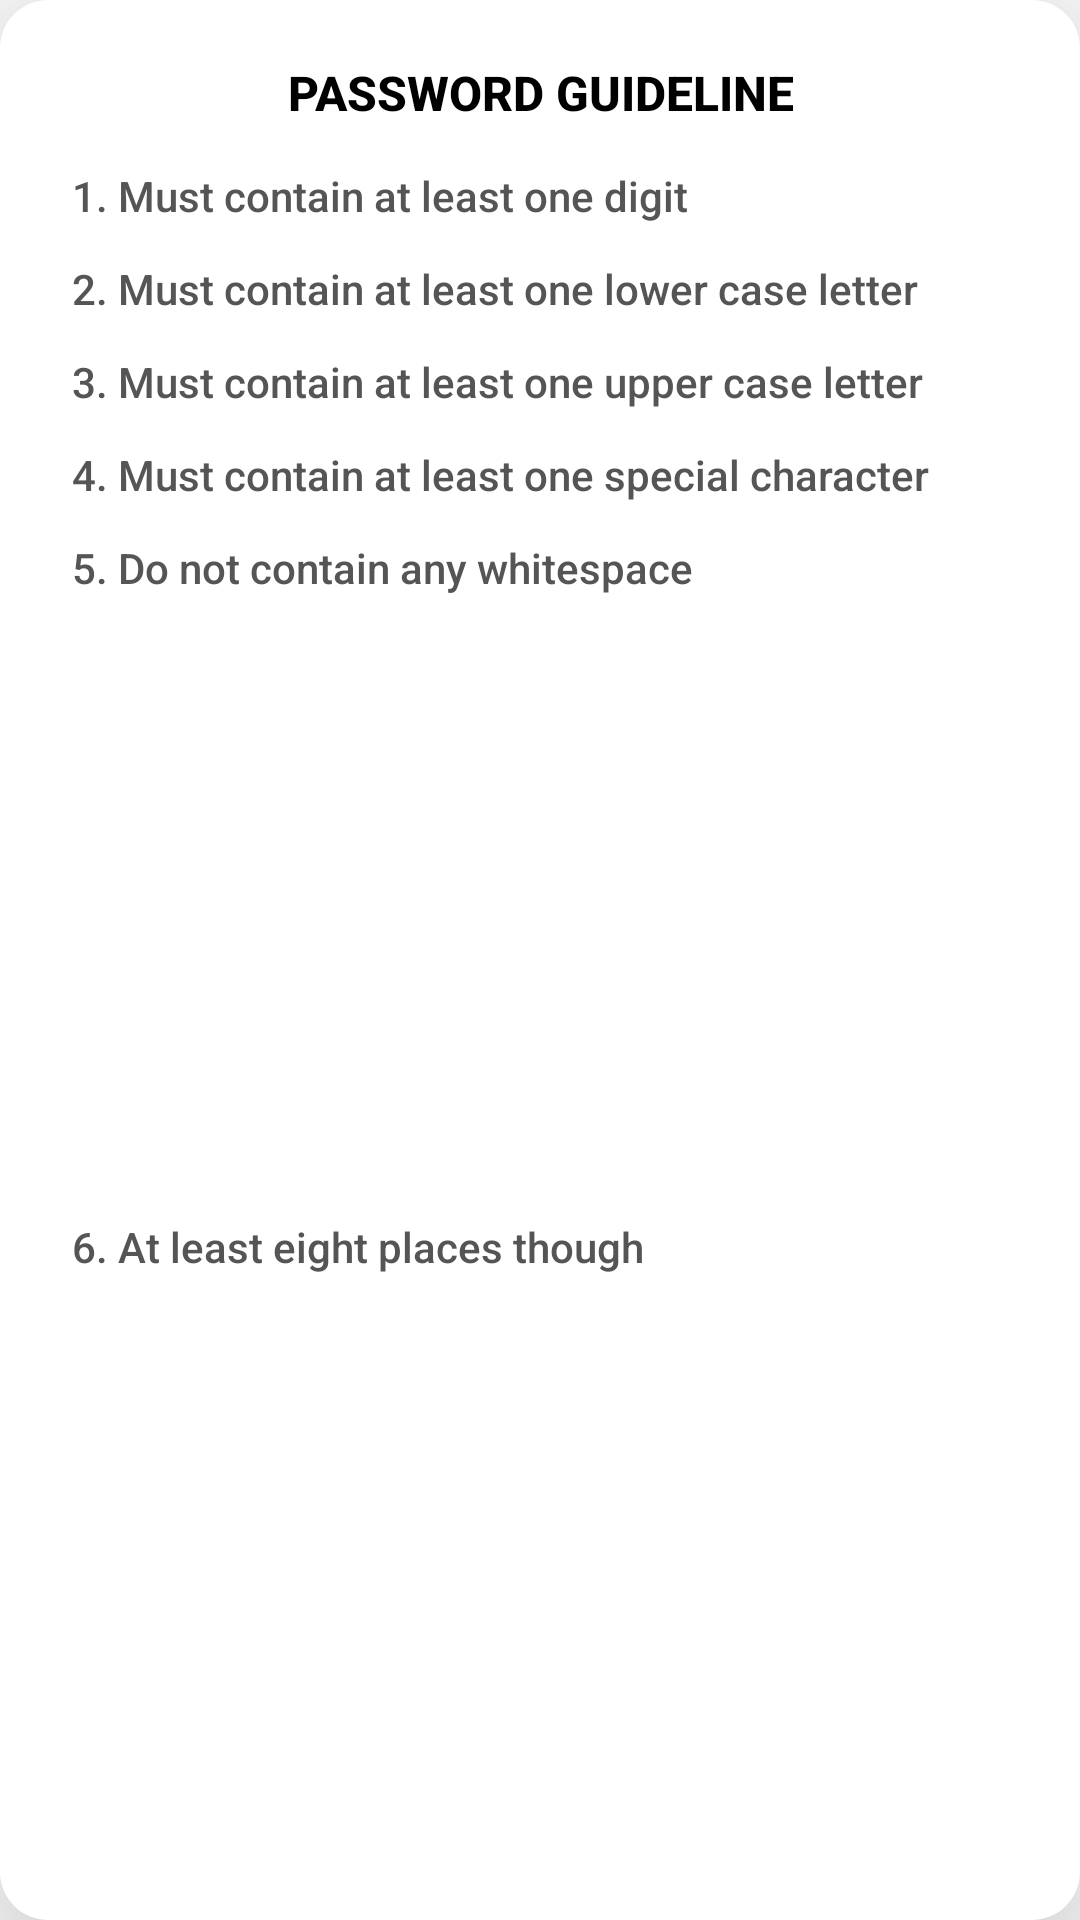

Layout XML and referenced resources for this Android screen:
<!-- AndroidManifest.xml: application theme Theme.EmerCare -->
<!-- res/layout/dialog_guideline.xml -->
<?xml version="1.0" encoding="utf-8"?>
<androidx.constraintlayout.widget.ConstraintLayout xmlns:android="http://schemas.android.com/apk/res/android"
    xmlns:app="http://schemas.android.com/apk/res-auto"
    android:layout_width="350dp"
    android:layout_height="wrap_content"
    android:layout_gravity="center"
    android:background="@drawable/background_dialog_tab"
    android:elevation="36dp">

    <TextView
        android:id="@+id/dialog_setting_tv_guideline0"
        android:layout_width="wrap_content"
        android:layout_height="wrap_content"
        android:layout_marginTop="20dp"
        android:fontFamily="sans-serif-medium"
        android:gravity="center"
        android:text="@string/password_guideline"
        android:textAllCaps="true"
        android:textColor="@color/black"
        android:textSize="16sp"
        android:textStyle="bold"
        app:layout_constraintEnd_toEndOf="parent"
        app:layout_constraintStart_toStartOf="parent"
        app:layout_constraintTop_toBottomOf="parent"
        app:layout_constraintTop_toTopOf="parent" />

    <TextView
        android:id="@+id/dialog_setting_tv_guideline1"
        android:layout_width="match_parent"
        android:layout_height="wrap_content"
        android:layout_marginStart="24dp"
        android:layout_marginTop="14dp"
        android:layout_marginEnd="24dp"
        android:fontFamily="sans-serif-medium"
        android:text="@string/guideline_1"
        android:textAllCaps="false"
        android:textColor="@color/word"
        android:textSize="14sp"
        android:textStyle="normal"
        app:layout_constraintEnd_toEndOf="parent"
        app:layout_constraintStart_toStartOf="parent"
        app:layout_constraintTop_toBottomOf="@id/dialog_setting_tv_guideline0" />

    <TextView
        android:id="@+id/dialog_setting_tv_guideline2"
        android:layout_width="match_parent"
        android:layout_height="wrap_content"
        android:layout_marginStart="24dp"
        android:layout_marginTop="12dp"
        android:layout_marginEnd="24dp"
        android:fontFamily="sans-serif-medium"
        android:text="@string/guideline_2"
        android:textAllCaps="false"
        android:textColor="@color/word"
        android:textSize="14sp"
        android:textStyle="normal"
        app:layout_constraintEnd_toEndOf="parent"
        app:layout_constraintStart_toStartOf="parent"
        app:layout_constraintTop_toBottomOf="@id/dialog_setting_tv_guideline1" />

    <TextView
        android:id="@+id/dialog_setting_tv_guideline3"
        android:layout_width="match_parent"
        android:layout_height="wrap_content"
        android:layout_marginStart="24dp"
        android:layout_marginTop="12dp"
        android:layout_marginEnd="24dp"
        android:fontFamily="sans-serif-medium"
        android:text="@string/guideline_3"
        android:textAllCaps="false"
        android:textColor="@color/word"
        android:textSize="14sp"
        android:textStyle="normal"
        app:layout_constraintEnd_toEndOf="parent"
        app:layout_constraintStart_toStartOf="parent"
        app:layout_constraintTop_toBottomOf="@id/dialog_setting_tv_guideline2" />

    <TextView
        android:id="@+id/dialog_setting_tv_guideline4"
        android:layout_width="match_parent"
        android:layout_height="wrap_content"
        android:layout_marginStart="24dp"
        android:layout_marginTop="12dp"
        android:layout_marginEnd="24dp"
        android:fontFamily="sans-serif-medium"
        android:text="@string/guideline_4"
        android:textAllCaps="false"
        android:textColor="@color/word"
        android:textSize="14sp"
        android:textStyle="normal"
        app:layout_constraintEnd_toEndOf="parent"
        app:layout_constraintStart_toStartOf="parent"
        app:layout_constraintTop_toBottomOf="@id/dialog_setting_tv_guideline3" />

    <TextView
        android:id="@+id/dialog_setting_tv_guideline5"
        android:layout_width="match_parent"
        android:layout_height="wrap_content"
        android:layout_marginStart="24dp"
        android:layout_marginTop="12dp"
        android:layout_marginEnd="24dp"
        android:fontFamily="sans-serif-medium"
        android:text="@string/guideline_5"
        android:textAllCaps="false"
        android:textColor="@color/word"
        android:textSize="14sp"
        android:textStyle="normal"
        app:layout_constraintEnd_toEndOf="parent"
        app:layout_constraintStart_toStartOf="parent"
        app:layout_constraintTop_toBottomOf="@id/dialog_setting_tv_guideline4" />

    <TextView
        android:id="@+id/dialog_setting_tv_guideline6"
        android:layout_width="match_parent"
        android:layout_height="wrap_content"
        android:layout_marginStart="24dp"
        android:layout_marginTop="12dp"
        android:layout_marginEnd="24dp"
        android:layout_marginBottom="20dp"
        android:fontFamily="sans-serif-medium"
        android:text="@string/guideline_6"
        android:textAllCaps="false"
        android:textColor="@color/word"
        android:textSize="14sp"
        android:textStyle="normal"
        app:layout_constraintBottom_toBottomOf="parent"
        app:layout_constraintEnd_toEndOf="parent"
        app:layout_constraintStart_toStartOf="parent"
        app:layout_constraintTop_toBottomOf="@id/dialog_setting_tv_guideline5" />

</androidx.constraintlayout.widget.ConstraintLayout>
<!-- resources referenced by this layout -->
<resources>
  <color name="black">#000000</color>
  <color name="word">#555555</color>
  <!-- drawable background_dialog_tab (drawable) -->
  <?xml version="1.0" encoding="utf-8"?>
  <shape xmlns:android="http://schemas.android.com/apk/res/android">
      <solid android:color="@color/white" />
      <corners android:radius="16sp" />
  </shape>
  <string name="guideline_1">1. Must contain at least one digit</string>
  <string name="guideline_2">2. Must contain at least one lower case letter</string>
  <string name="guideline_3">3. Must contain at least one upper case letter</string>
  <string name="guideline_4">4. Must contain at least one special character</string>
  <string name="guideline_5">5. Do not contain any whitespace</string>
  <string name="guideline_6">6. At least eight places though</string>
  <string name="password_guideline">Password Guideline</string>
  <style name="Theme.EmerCare" parent="Theme.MaterialComponents.DayNight.NoActionBar">
          <item name="colorPrimary">@color/word</item>
          <item name="android:statusBarColor">@color/white</item>
          <item name="android:windowLightStatusBar" tools:targetApi="m">true</item>
          <item name="android:forceDarkAllowed" tools:targetApi="q">false</item>
      </style>
  <color name="white">#FFFFFF</color>
</resources>
